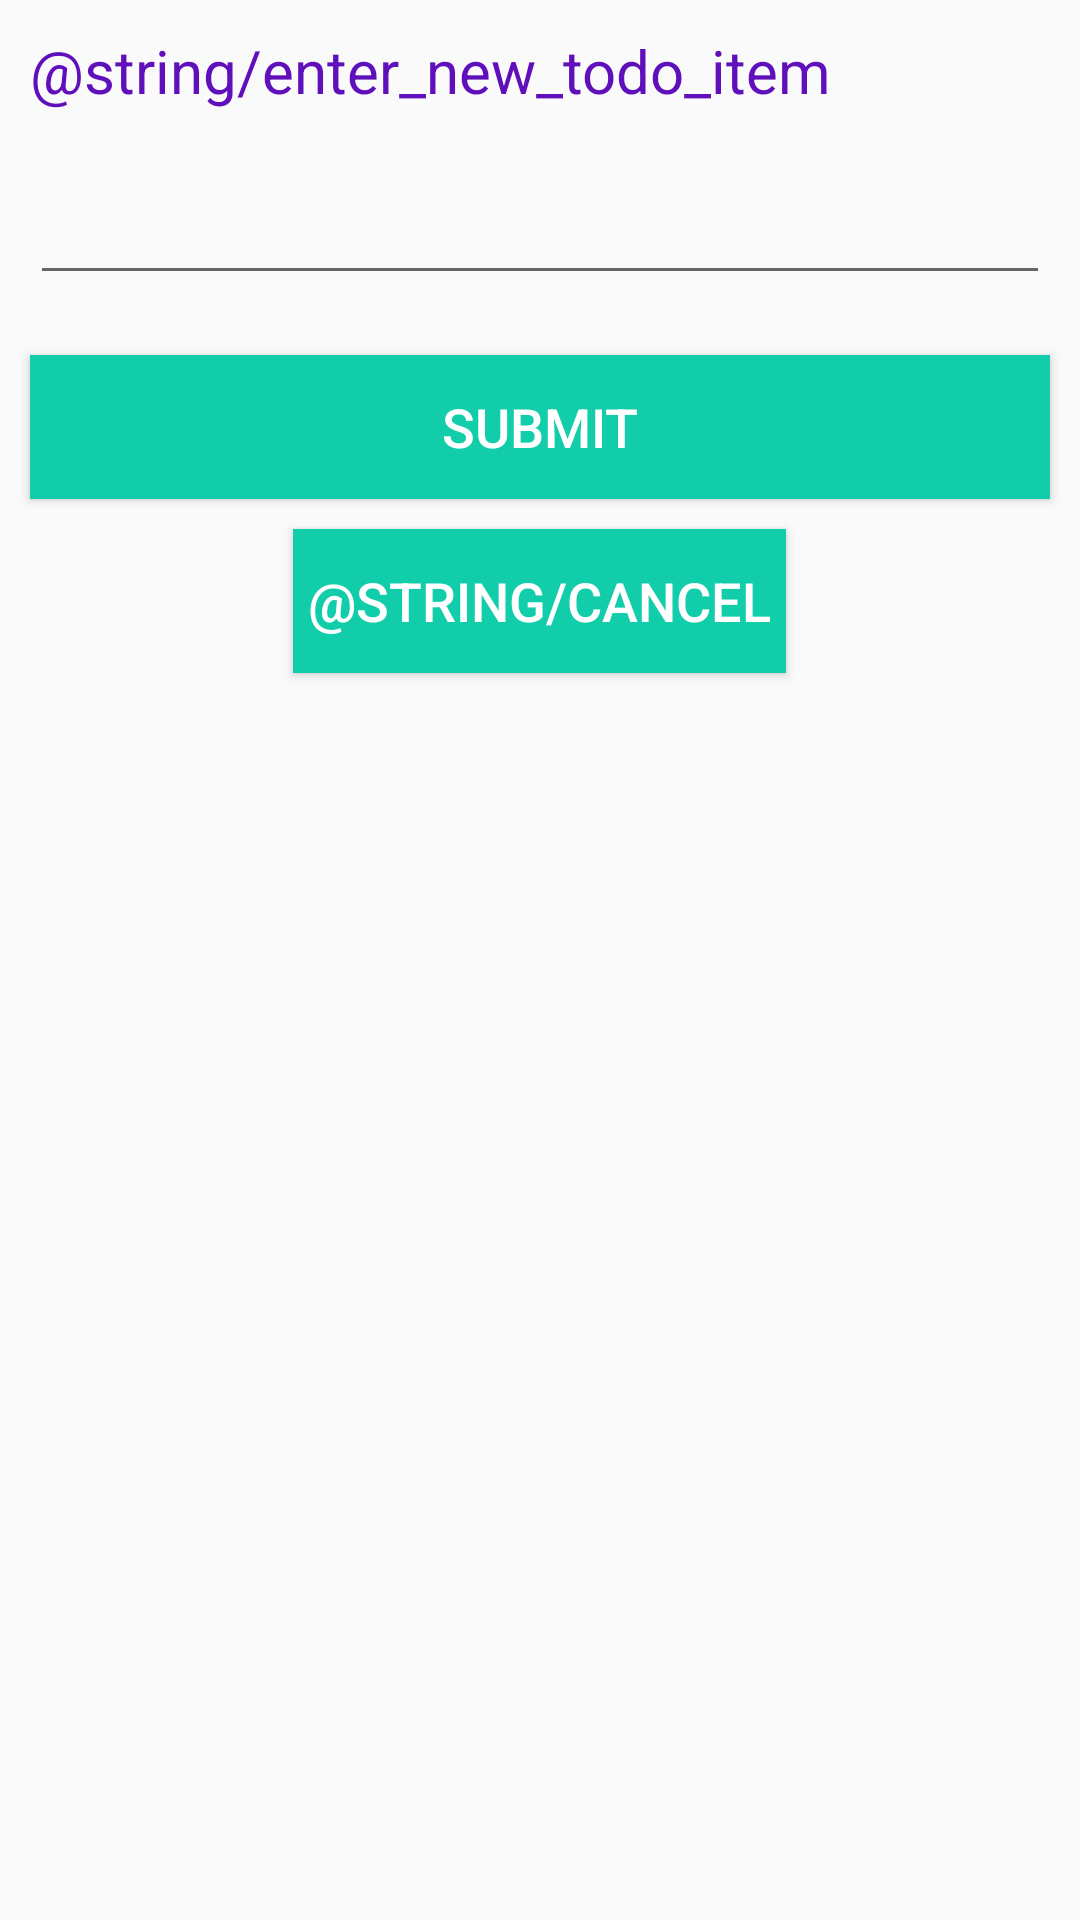

Android layout source for this screen:
<!-- AndroidManifest.xml: application theme AppTheme -->
<!-- res/layout/layout_activity_create_item.xml -->
<?xml version="1.0" encoding="utf-8"?>
<LinearLayout xmlns:android="http://schemas.android.com/apk/res/android"
    android:layout_width="match_parent"
    android:layout_height="match_parent"
    android:orientation="vertical">

    <TextView
        android:layout_width="wrap_content"
        android:layout_height="wrap_content"
        android:layout_margin="10dp"
        android:gravity="center_vertical"
        android:text="@string/enter_new_todo_item"
        android:textAppearance="@style/CoolTextBoxes" />

    <EditText
        android:id="@+id/todo_text"
        android:layout_width="match_parent"
        android:layout_height="wrap_content"
        android:layout_margin="10dp" />

    <Button
        android:id="@+id/submit_button"
        style="@style/CoolButtons"
        android:layout_width="match_parent"
        android:layout_height="wrap_content"
        android:layout_margin="10dp"
        android:text="@string/submit" />

    <Button
        android:id="@+id/cancel_button"
        style="@style/CoolButtons"
        android:layout_width="wrap_content"
        android:layout_height="wrap_content"
        android:layout_gravity="center_horizontal"
        android:text="@string/cancel" />
</LinearLayout>
<!-- resources referenced by this layout -->
<resources>
  <string name="submit">Submit</string>
  <style name="CoolButtons">
          <item name="android:textSize">18sp</item>
          <item name="android:textColor">#fff</item>
          <item name="android:background">#12CDAA</item>
          <item name="android:padding">5dp</item>
      </style>
  <style name="CoolTextBoxes">
          <item name="android:textSize">20sp</item>
          <item name="android:textColor">#6010BB</item>
      </style>
  <style name="AppTheme" parent="Theme.AppCompat.Light.DarkActionBar">
          <item name="android:windowEnterAnimation">@anim/abc_grow_fade_in_from_bottom</item>
          <item name="android:windowExitAnimation">@anim/abc_shrink_fade_out_from_bottom</item>
      </style>
</resources>
